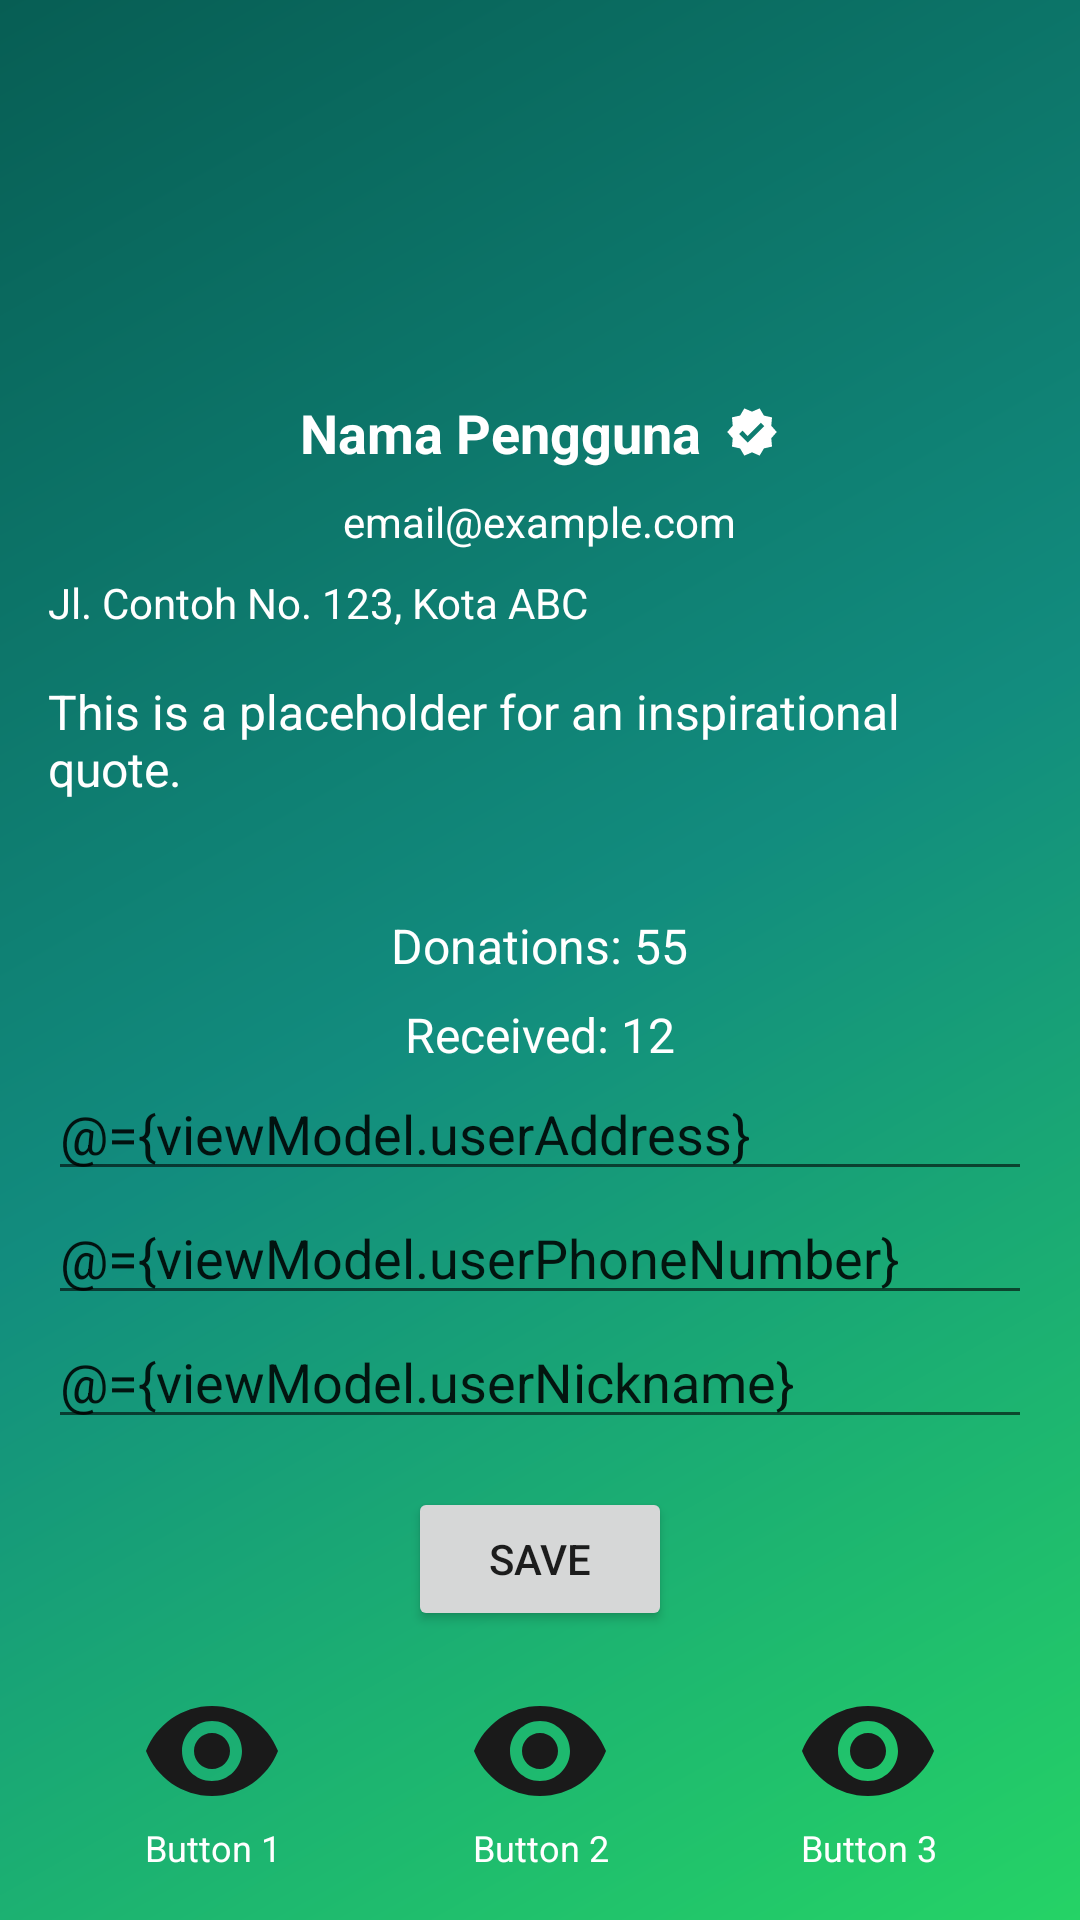

The Android layout XML behind this screen, and the referenced resources:
<!-- AndroidManifest.xml: application theme Theme.JempolPeduli.NoActionBar -->
<!-- res/layout/fragment_profile.xml -->
<LinearLayout xmlns:android="http://schemas.android.com/apk/res/android"
    xmlns:tools="http://schemas.android.com/tools"
    android:layout_width="match_parent"
    android:layout_height="match_parent"
    xmlns:app="http://schemas.android.com/apk/res-auto"
    android:background="@drawable/gradient_background"
    android:orientation="vertical"
    android:padding="16dp"
    tools:context=".ui.profile.ProfileFragment">

    
    <ImageView
        android:id="@+id/profile_picture"
        android:layout_width="100dp"
        android:layout_height="100dp"
        android:layout_gravity="center"
        android:layout_marginBottom="16dp"
        android:background="@drawable/circle_shape"
        android:contentDescription="@string/profile_picture"
        android:cropToPadding="true"
        android:scaleType="centerCrop"
        android:src="@drawable/ic_launcher_foreground" />

    
    <LinearLayout
        android:layout_width="wrap_content"
        android:layout_height="wrap_content"
        android:layout_gravity="center"
        android:layout_marginBottom="8dp"
        android:gravity="center_vertical"
        android:orientation="horizontal">

        <TextView
            android:id="@+id/profile_name"
            android:layout_width="wrap_content"
            android:layout_height="wrap_content"
            android:text="Nama Pengguna"
            android:textColor="@android:color/white"
            android:textSize="18sp"
            android:textStyle="bold" />

        <ImageView
            android:layout_width="18dp"
            android:layout_height="18dp"
            android:layout_marginStart="8dp"
            android:contentDescription="@string/verified_badge"
            android:src="@drawable/baseline_verified_24"
            app:tint="@android:color/white"
            android:tooltipText="Akun ini terverifikasi" />
    </LinearLayout>

    
    <TextView
        android:id="@+id/profile_email"
        android:layout_width="wrap_content"
        android:layout_height="wrap_content"
        android:layout_gravity="center"
        android:layout_marginBottom="8dp"
        android:text="email@example.com"
        android:textColor="@android:color/white"
        android:textSize="14sp" />

    
    <TextView
        android:id="@+id/profile_address_tv"
        android:layout_width="match_parent"
        android:layout_height="wrap_content"
        android:layout_gravity="center"
        android:layout_marginBottom="16dp"
        android:text="Jl. Contoh No. 123, Kota ABC"
        android:textColor="@android:color/white"
        android:textSize="14sp" />

    
    <TextView
        android:id="@+id/profile_quote"
        android:layout_width="match_parent"
        android:layout_height="0dp"
        android:layout_marginBottom="16dp"
        android:layout_weight="2"
        android:background="@android:color/transparent"
        android:gravity="top"
        android:text="This is a placeholder for an inspirational quote."
        android:textColor="@android:color/white"
        android:textSize="16sp" />

    
    <LinearLayout
        android:layout_width="match_parent"
        android:layout_height="wrap_content"
        android:layout_marginBottom="16dp"
        android:gravity="center"
        android:orientation="vertical">

        <TextView
            android:id="@+id/profile_donations"
            android:layout_width="wrap_content"
            android:layout_height="wrap_content"
            android:layout_marginBottom="8dp"
            android:text="Donations: 55"
            android:textColor="@android:color/white"
            android:textSize="16sp" />

        <TextView
            android:id="@+id/profile_received"
            android:layout_width="wrap_content"
            android:layout_height="wrap_content"
            android:text="Received: 12"
            android:textColor="@android:color/white"
            android:textSize="16sp" />

        
        <EditText
            android:id="@+id/profile_address"
            android:layout_width="match_parent"
            android:layout_height="wrap_content"
            android:hint="Enter Address"
            android:text="@={viewModel.userAddress}" />

        
        <EditText
            android:id="@+id/profile_phone"
            android:layout_width="match_parent"
            android:layout_height="wrap_content"
            android:hint="Enter Phone Number"
            android:text="@={viewModel.userPhoneNumber}" />

        
        <EditText
            android:id="@+id/profile_nickname"
            android:layout_width="match_parent"
            android:layout_height="wrap_content"
            android:hint="Enter Nickname"
            android:text="@={viewModel.userNickname}" />

        <Button
            android:id="@+id/saveButton"
            android:layout_width="wrap_content"
            android:layout_height="wrap_content"
            android:layout_gravity="center"
            android:layout_marginTop="16dp"
            android:text="Save" />

    </LinearLayout>

    
    <LinearLayout
        android:layout_width="match_parent"
        android:layout_height="wrap_content"
        android:baselineAligned="false"
        android:gravity="center"
        android:orientation="horizontal"
        android:weightSum="3">

        <LinearLayout
            android:layout_width="0dp"
            android:layout_height="wrap_content"
            android:layout_weight="1"
            android:gravity="center"
            android:orientation="vertical"
            tools:ignore="UseCompoundDrawables">

            <ImageView
                android:layout_width="48dp"
                android:layout_height="48dp"
                android:contentDescription="@string/button1"
                android:src="@drawable/ic_eye_dark" />

            <TextView
                android:layout_width="wrap_content"
                android:layout_height="wrap_content"
                android:gravity="center"
                android:text="Button 1"
                android:textColor="@android:color/white"
                android:textSize="12sp" />
        </LinearLayout>

        <LinearLayout
            android:layout_width="0dp"
            android:layout_height="wrap_content"
            android:layout_weight="1"
            android:gravity="center"
            android:orientation="vertical"
            tools:ignore="UseCompoundDrawables">

            <ImageView
                android:layout_width="48dp"
                android:layout_height="48dp"
                android:contentDescription="@string/button1"
                android:src="@drawable/ic_eye_dark" />

            <TextView
                android:layout_width="wrap_content"
                android:layout_height="wrap_content"
                android:gravity="center"
                android:text="Button 2"
                android:textColor="@android:color/white"
                android:textSize="12sp" />
        </LinearLayout>

        <LinearLayout
            android:layout_width="0dp"
            android:layout_height="wrap_content"
            android:layout_weight="1"
            android:gravity="center"
            android:orientation="vertical"
            tools:ignore="UseCompoundDrawables">

            <ImageView
                android:layout_width="48dp"
                android:layout_height="48dp"
                android:contentDescription="@string/button1"
                android:src="@drawable/ic_eye_dark" />

            <TextView
                android:layout_width="wrap_content"
                android:layout_height="wrap_content"
                android:gravity="center"
                android:text="Button 3"
                android:textColor="@android:color/white"
                android:textSize="12sp" />
        </LinearLayout>
    </LinearLayout>

</LinearLayout>
<!-- resources referenced by this layout -->
<resources>
  <!-- drawable baseline_verified_24 (drawable) -->
  <vector xmlns:android="http://schemas.android.com/apk/res/android" android:height="24dp" android:tint="#007BFF" android:viewportHeight="24" android:viewportWidth="24" android:width="24dp">
        
      <path android:fillColor="@android:color/white" android:pathData="M23,12l-2.44,-2.79l0.34,-3.69l-3.61,-0.82L15.4,1.5L12,2.96L8.6,1.5L6.71,4.69L3.1,5.5L3.44,9.2L1,12l2.44,2.79l-0.34,3.7l3.61,0.82L8.6,22.5l3.4,-1.47l3.4,1.46l1.89,-3.19l3.61,-0.82l-0.34,-3.69L23,12zM10.09,16.72l-3.8,-3.81l1.48,-1.48l2.32,2.33l5.85,-5.87l1.48,1.48L10.09,16.72z"/>
      
  </vector>
  <!-- drawable gradient_background (drawable) -->
  <shape xmlns:android="http://schemas.android.com/apk/res/android"
      android:shape="rectangle">
      <gradient
          android:angle="135"
          android:centerColor="#128C7E"
          android:endColor="#075E54"
          android:startColor="#25D366"
          android:type="linear" />
  </shape>
  <!-- drawable ic_eye_dark (drawable) -->
  <vector xmlns:android="http://schemas.android.com/apk/res/android"
          android:width="24dp"
          android:height="24dp"
  
          android:viewportWidth="24.0"
          android:viewportHeight="24.0">
      <path
          android:fillColor="#1a1a1a"
          android:pathData="M12,4.5C7,4.5 2.73,7.61 1,12c1.73,4.39 6,7.5 11,7.5s9.27,-3.11 11,-7.5c-1.73,-4.39 -6,-7.5 -11,-7.5zM12,17c-2.76,0 -5,-2.24 -5,-5s2.24,-5 5,-5 5,2.24 5,5 -2.24,5 -5,5zM12,9c-1.66,0 -3,1.34 -3,3s1.34,3 3,3 3,-1.34 3,-3 -1.34,-3 -3,-3z"/>
  </vector>
  <string name="button1">button1</string>
  <string name="profile_picture">profile_picture</string>
  <string name="verified_badge">verified_badge</string>
  <style name="Theme.JempolPeduli.NoActionBar" parent="BaseTheme">
          <item name="windowActionBar">false</item>
          <item name="windowNoTitle">true</item>
      </style>
  <style name="BaseTheme" parent="Theme.MaterialComponents.DayNight.NoActionBar">
          <item name="colorPrimary">@color/md_theme_primary</item>
          <item name="colorOnPrimary">@color/md_theme_onPrimary</item>
          <item name="android:statusBarColor">?attr/colorPrimary</item>
          <item name="android:colorBackground">@color/md_theme_background</item>
          <item name="colorOnBackground">@color/md_theme_onBackground</item>
          <item name="colorOnSurface">@color/md_theme_onSurface</item>
  
          
          <item name="popupMenuStyle">@style/Theme.JempolPeduli.PopupOverlay</item>
      </style>
  <color name="md_theme_primary">#3B6939</color>
  <color name="md_theme_onPrimary">#FFFFFF</color>
  <color name="md_theme_background">#F7FBF1</color>
  <color name="md_theme_onBackground">#191D17</color>
  <color name="md_theme_onSurface">#191D17</color>
  <style name="Theme.JempolPeduli.PopupOverlay" parent="ThemeOverlay.AppCompat.Light">
          <item name="android:popupBackground">@color/md_theme_surface</item>
          <item name="android:textColor">@color/md_theme_onSurface</item>
      </style>
  <color name="md_theme_surface">#F7FBF1</color>
</resources>
